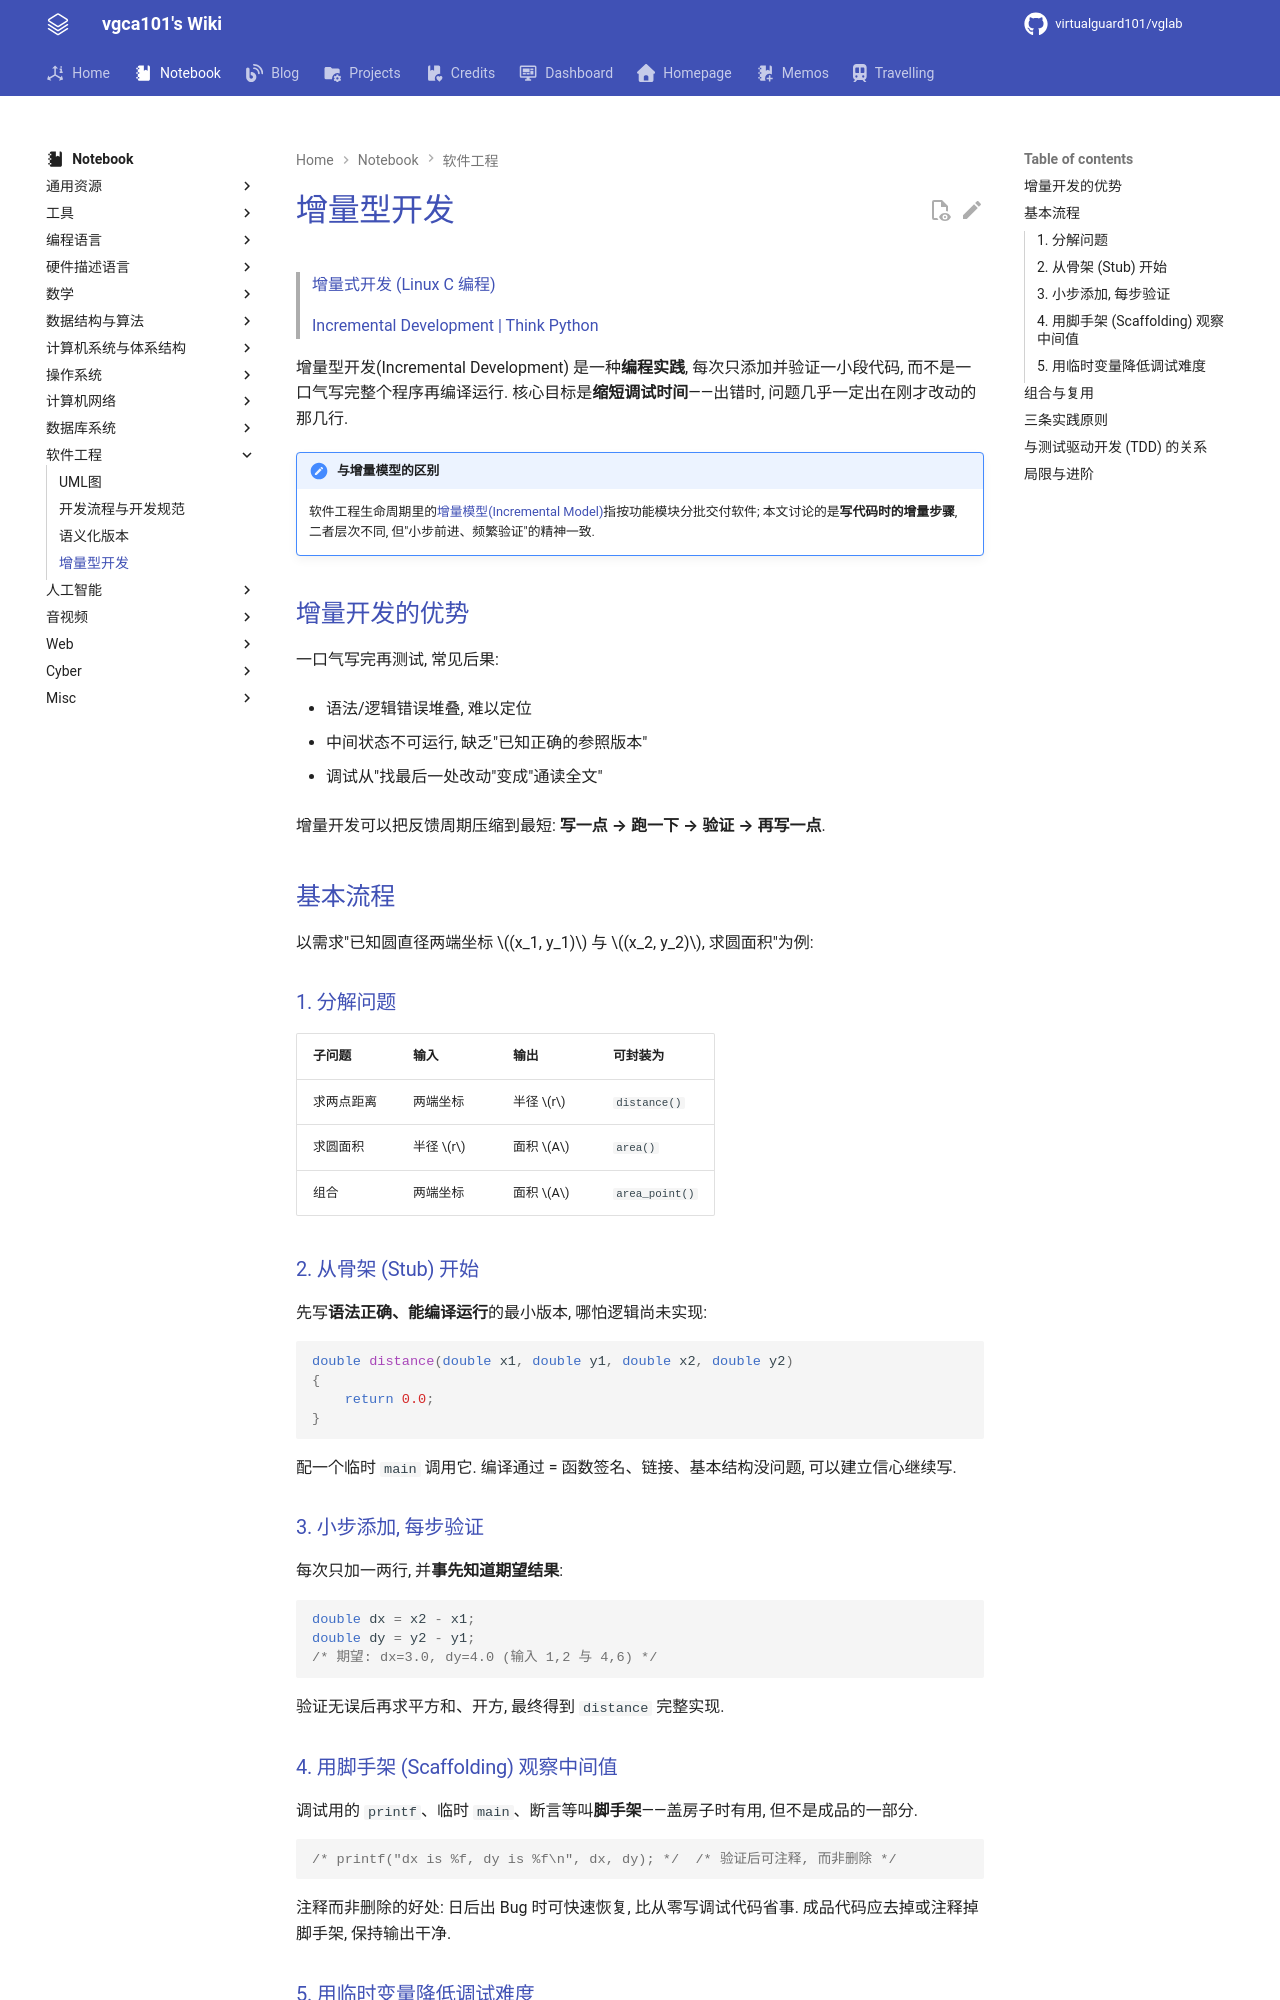

repository: virtualguard101/wiki · page: note/se/增量型开发/index.html · generator: mkdocs

---
date: 2026-09-01 15:50:38
title: 增量型开发
permalink: incremental-dev
publish: true
tags:
  - 软件工程
---

# 增量型开发

> [增量式开发 (Linux C 编程)](https://akaedu.github.io/book/ch05s02.html)
>
> [Incremental Development | Think Python](https://eng.libretexts.org/Bookshelves/Computer_Science/Programming_Languages/Think_Python_-_How_to_Think_Like_a_Computer_Scientist_(Downey)/19%3A_Fruitful_Functions/19.02%3A_Incremental_Development)

增量型开发(Incremental Development) 是一种**编程实践**, 每次只添加并验证一小段代码, 而不是一口气写完整个程序再编译运行. 核心目标是**缩短调试时间**——出错时, 问题几乎一定出在刚才改动的那几行.

!!! note "与增量模型的区别"
    软件工程生命周期里的[增量模型(Incremental Model)](https://www.geeksforgeeks.org/software-engineering/software-engineering-incremental-process-model/)指按功能模块分批交付软件; 本文讨论的是**写代码时的增量步骤**, 二者层次不同, 但"小步前进、频繁验证"的精神一致.

## 增量开发的优势

一口气写完再测试, 常见后果:

- 语法/逻辑错误堆叠, 难以定位

- 中间状态不可运行, 缺乏"已知正确的参照版本"

- 调试从"找最后一处改动"变成"通读全文"

增量开发可以把反馈周期压缩到最短: **写一点 → 跑一下 → 验证 → 再写一点**.

## 基本流程

以需求"已知圆直径两端坐标 $(x_1, y_1)$ 与 $(x_2, y_2)$, 求圆面积"为例:

### 1. 分解问题

| 子问题 | 输入 | 输出 | 可封装为 |
| --- | --- | --- | --- |
| 求两点距离 | 两端坐标 | 半径 $r$ | `distance()` |
| 求圆面积 | 半径 $r$ | 面积 $A$ | `area()` |
| 组合 | 两端坐标 | 面积 $A$ | `area_point()` |

### 2. 从骨架 (Stub) 开始

先写**语法正确、能编译运行**的最小版本, 哪怕逻辑尚未实现:

```c
double distance(double x1, double y1, double x2, double y2)
{
    return 0.0;
}
```

配一个临时 `main` 调用它. 编译通过 = 函数签名、链接、基本结构没问题, 可以建立信心继续写.

### 3. 小步添加, 每步验证

每次只加一两行, 并**事先知道期望结果**:

```c
double dx = x2 - x1;
double dy = y2 - y1;
/* 期望: dx=3.0, dy=4.0 (输入 1,2 与 4,6) */
```

验证无误后再求平方和、开方, 最终得到 `distance` 完整实现.
